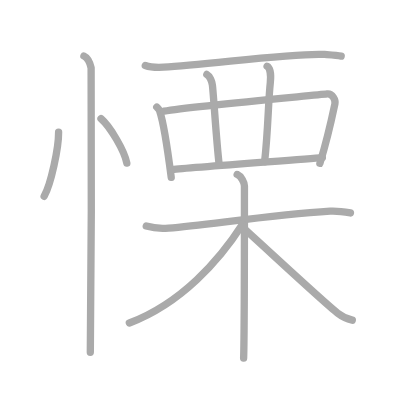
t = 0.00 s
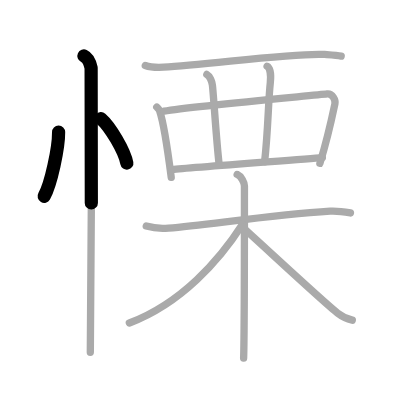
t = 2.50 s
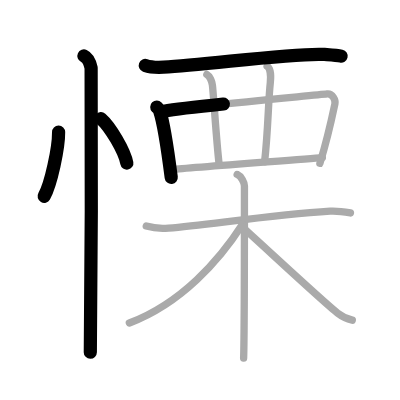
t = 5.25 s
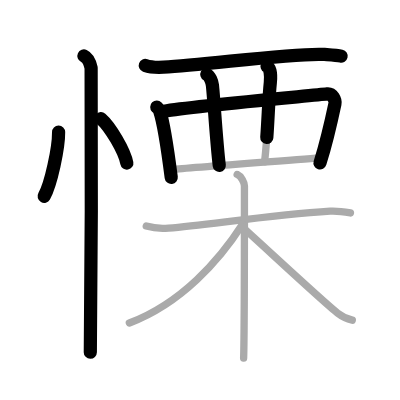
t = 7.75 s
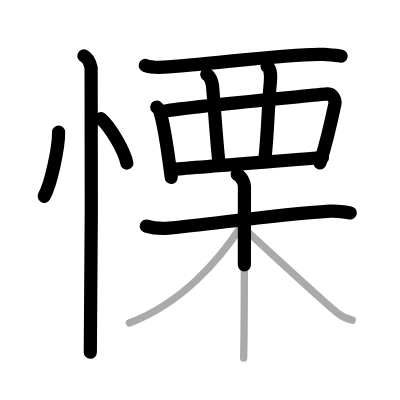
t = 10.50 s
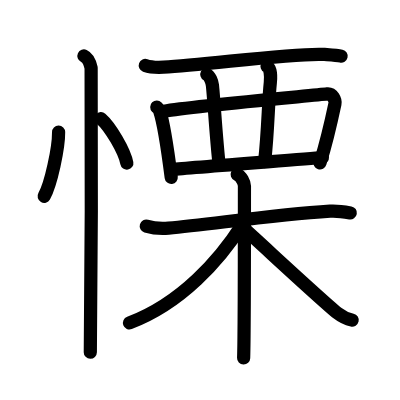
t = 13.00 s

The animated SVG that drew these frames (rendered in a browser with its animation timeline set to each time). Animation: 13 SMIL elements (animate=13); one cycle of 13.00 s.

<?xml version="1.0" standalone="no"?>
<!DOCTYPE svg PUBLIC "-//W3C//DTD SVG 1.1//EN"   "http://www.w3.org/Graphics/SVG/1.1/DTD/svg11.dtd">
<svg width="400px" height="400px"  version="1.1" xmlns="http://www.w3.org/2000/svg">
  <defs>
    <marker id="Triangle" viewBox="0 0 10 10" refX="0" refY="5" markerUnits="strokeWidth" markerWidth="3" style="stroke-opacity:0%;fill:#aaaaaa;" markerHeight="2" orient="auto">
      <path d="M 0 0 L 10 5 L 0 10 z" />
    </marker>
    
    <marker id="Arrow" viewBox="0 0 10 10" refX="5" refY="5" markerUnits="strokeWidth" markerWidth="1.8" style="stroke-opacity:0%;fill:#770000;" markerHeight="2" orient="auto">
      <path d="M 0 4 L 6 4 L 4 1 L 10 5 L 4 9 L 6 6 L 0 6 z" />
        <circle cx="5" cy="5" r="5" />
      </marker>
    
    <marker id="TriangleRed" viewBox="0 0 10 10" refX="0" refY="5" markerUnits="strokeWidth" markerWidth="3" style="stroke-opacity:0%;fill:#CC0000;" markerHeight="2" orient="auto">
      <path d="M 0 0 L 10 5 L 0 10 z" />
    </marker>
    
    <marker id="ArrowRed" viewBox="0 0 10 10" refX="5" refY="5" markerUnits="strokeWidth" markerWidth="1.8" style="stroke-opacity:0%;fill:#CC0000;" markerHeight="2" orient="auto">
      <path d="M 0 4 L 6 4 L 4 1 L 10 5 L 4 9 L 6 6 L 0 6 z" />
        <circle cx="5" cy="5" r="5" />
      </marker>
    
  </defs>
  
  <path style="fill:#ffffff; fill-opacity:100%; fill-rule:evenodd; stroke-width:0;" d="M 0 0 L 400px 0 L 400px 400px L 0 400px L 0 0" />

  <g transform="scale(3.6697247706422 3.6697247706422)">
<path style="fill:none; fill-opacity:0%; fill-rule:evenodd; stroke:#aaaaaa; stroke-opacity:100%; stroke-width: 1.5pt; stroke-linejoin:round; stroke-linecap:round;" d="M15.97 36c0.03 4.31-2.07 14.14-3.94 17.5"></path>
<path style="fill:none; fill-opacity:0%; fill-rule:evenodd; stroke:#aaaaaa; stroke-opacity:100%; stroke-width: 1.5pt; stroke-linejoin:round; stroke-linecap:round;" d="M27.52 32.33c2.49 2.14 6.42 8.8 7.04 12.13"></path>
<path style="fill:none; fill-opacity:0%; fill-rule:evenodd; stroke:#aaaaaa; stroke-opacity:100%; stroke-width: 1.5pt; stroke-linejoin:round; stroke-linecap:round;" d="M22.87 15.25c1.09 0.5 1.74 2.25 1.96 3.25c0.22 1 0 71.25-0.22 77.5"></path>
<path style="fill:none; fill-opacity:0%; fill-rule:evenodd; stroke:#aaaaaa; stroke-opacity:100%; stroke-width: 1.5pt; stroke-linejoin:round; stroke-linecap:round;" d="M39.59 17.84c1.3 0.47 3.68 0.54 4.98 0.47c11.97-0.64 35.83-4.01 43.85-3.47c2.16 0.15 3.47 0.22 4.55 0.46"></path>
<path style="fill:none; fill-opacity:0%; fill-rule:evenodd; stroke:#aaaaaa; stroke-opacity:100%; stroke-width: 1.5pt; stroke-linejoin:round; stroke-linecap:round;" d="M42.72 29.17c0.32 0.33 0.64 0.6 0.78 1.02c1.1 3.27 2.41 12.28 3.16 18.15"></path>
<path style="fill:none; fill-opacity:0%; fill-rule:evenodd; stroke:#aaaaaa; stroke-opacity:100%; stroke-width: 1.5pt; stroke-linejoin:round; stroke-linecap:round;" d="M44.69 30.29c7.75-1.37 40.45-4.24 44.45-4.7c1.46-0.17 2.34 1.7 2.13 2.7c-0.87 4.12-2.24 10.28-4.1 16.21"></path>
<path style="fill:none; fill-opacity:0%; fill-rule:evenodd; stroke:#aaaaaa; stroke-opacity:100%; stroke-width: 1.5pt; stroke-linejoin:round; stroke-linecap:round;" d="M56.36 20.29c0.84 0.45 1.41 2 1.52 2.9c0.33 2.68 1.1 15.62 1.87 21.88"></path>
<path style="fill:none; fill-opacity:0%; fill-rule:evenodd; stroke:#aaaaaa; stroke-opacity:100%; stroke-width: 1.5pt; stroke-linejoin:round; stroke-linecap:round;" d="M72.78 18.06c0.84 0.45 1.1 2.42 0.88 4.47c-0.58 5.36-0.58 12.83-1.55 21.54"></path>
<path style="fill:none; fill-opacity:0%; fill-rule:evenodd; stroke:#aaaaaa; stroke-opacity:100%; stroke-width: 1.5pt; stroke-linejoin:round; stroke-linecap:round;" d="M46.97 46.18c4.69-0.52 34.93-2.73 40.88-3.25"></path>
<path style="fill:none; fill-opacity:0%; fill-rule:evenodd; stroke:#aaaaaa; stroke-opacity:100%; stroke-width: 1.5pt; stroke-linejoin:round; stroke-linecap:round;" d="M39.86 61.61c1.85 0.55 3.95 0.73 6.07 0.55c10.83-0.9 27.65-3.55 44.02-4.62c2.11-0.13 3.43 0.1 5.55 0.48"></path>
<path style="fill:none; fill-opacity:0%; fill-rule:evenodd; stroke:#aaaaaa; stroke-opacity:100%; stroke-width: 1.5pt; stroke-linejoin:round; stroke-linecap:round;" d="M64.63 47.54c1.1 0.49 1.98 2.17 1.98 3.17c0 10.25 0 40.76-0.22 46.86"></path>
<path style="fill:none; fill-opacity:0%; fill-rule:evenodd; stroke:#aaaaaa; stroke-opacity:100%; stroke-width: 1.5pt; stroke-linejoin:round; stroke-linecap:round;" d="M66.09 61.11c-6.22 9.7-16.6 21.53-30.84 26.9"></path>
<path style="fill:none; fill-opacity:0%; fill-rule:evenodd; stroke:#aaaaaa; stroke-opacity:100%; stroke-width: 1.5pt; stroke-linejoin:round; stroke-linecap:round;" d="M66.08 61.95c3.81 3.34 21.75 20.09 25.9 23.38c1.41 1.11 2.61 1.59 4.02 1.91"></path>

<path style="fill:none; fill-opacity:0%; fill-rule:evenodd; stroke:#000000; stroke-opacity:100%; stroke-width: 2.7pt; stroke-linejoin:round; stroke-linecap:round;" d="M15.97 36c0.03 4.31-2.07 14.14-3.94 17.5" pathLength="100" stroke-dashoffset="100" stroke-dasharray="100 105"><animate id="dashAnim1" attributeName="stroke-dashoffset" from="100" to="0" dur="1s" calcMode="linear" fill="freeze"/></path>
<path style="fill:none; fill-opacity:0%; fill-rule:evenodd; stroke:#000000; stroke-opacity:100%; stroke-width: 2.7pt; stroke-linejoin:round; stroke-linecap:round;" d="M27.52 32.33c2.49 2.14 6.42 8.8 7.04 12.13" pathLength="100" stroke-dashoffset="100" stroke-dasharray="100 105"><animate id="dashAnim2" attributeName="stroke-dashoffset" from="100" to="0" dur="1s" calcMode="linear" begin="dashAnim1.end" fill="freeze"/></path>
<path style="fill:none; fill-opacity:0%; fill-rule:evenodd; stroke:#000000; stroke-opacity:100%; stroke-width: 2.7pt; stroke-linejoin:round; stroke-linecap:round;" d="M22.87 15.25c1.09 0.5 1.74 2.25 1.96 3.25c0.22 1 0 71.25-0.22 77.5" pathLength="100" stroke-dashoffset="100" stroke-dasharray="100 105"><animate id="dashAnim3" attributeName="stroke-dashoffset" from="100" to="0" dur="1s" calcMode="linear" begin="dashAnim2.end" fill="freeze"/></path>
<path style="fill:none; fill-opacity:0%; fill-rule:evenodd; stroke:#000000; stroke-opacity:100%; stroke-width: 2.7pt; stroke-linejoin:round; stroke-linecap:round;" d="M39.59 17.84c1.3 0.47 3.68 0.54 4.98 0.47c11.97-0.64 35.83-4.01 43.85-3.47c2.16 0.15 3.47 0.22 4.55 0.46" pathLength="100" stroke-dashoffset="100" stroke-dasharray="100 105"><animate id="dashAnim4" attributeName="stroke-dashoffset" from="100" to="0" dur="1s" calcMode="linear" begin="dashAnim3.end" fill="freeze"/></path>
<path style="fill:none; fill-opacity:0%; fill-rule:evenodd; stroke:#000000; stroke-opacity:100%; stroke-width: 2.7pt; stroke-linejoin:round; stroke-linecap:round;" d="M42.72 29.17c0.32 0.33 0.64 0.6 0.78 1.02c1.1 3.27 2.41 12.28 3.16 18.15" pathLength="100" stroke-dashoffset="100" stroke-dasharray="100 105"><animate id="dashAnim5" attributeName="stroke-dashoffset" from="100" to="0" dur="1s" calcMode="linear" begin="dashAnim4.end" fill="freeze"/></path>
<path style="fill:none; fill-opacity:0%; fill-rule:evenodd; stroke:#000000; stroke-opacity:100%; stroke-width: 2.7pt; stroke-linejoin:round; stroke-linecap:round;" d="M44.69 30.29c7.75-1.37 40.45-4.24 44.45-4.7c1.46-0.17 2.34 1.7 2.13 2.7c-0.87 4.12-2.24 10.28-4.1 16.21" pathLength="100" stroke-dashoffset="100" stroke-dasharray="100 105"><animate id="dashAnim6" attributeName="stroke-dashoffset" from="100" to="0" dur="1s" calcMode="linear" begin="dashAnim5.end" fill="freeze"/></path>
<path style="fill:none; fill-opacity:0%; fill-rule:evenodd; stroke:#000000; stroke-opacity:100%; stroke-width: 2.7pt; stroke-linejoin:round; stroke-linecap:round;" d="M56.36 20.29c0.84 0.45 1.41 2 1.52 2.9c0.33 2.68 1.1 15.62 1.87 21.88" pathLength="100" stroke-dashoffset="100" stroke-dasharray="100 105"><animate id="dashAnim7" attributeName="stroke-dashoffset" from="100" to="0" dur="1s" calcMode="linear" begin="dashAnim6.end" fill="freeze"/></path>
<path style="fill:none; fill-opacity:0%; fill-rule:evenodd; stroke:#000000; stroke-opacity:100%; stroke-width: 2.7pt; stroke-linejoin:round; stroke-linecap:round;" d="M72.78 18.06c0.84 0.45 1.1 2.42 0.88 4.47c-0.58 5.36-0.58 12.83-1.55 21.54" pathLength="100" stroke-dashoffset="100" stroke-dasharray="100 105"><animate id="dashAnim8" attributeName="stroke-dashoffset" from="100" to="0" dur="1s" calcMode="linear" begin="dashAnim7.end" fill="freeze"/></path>
<path style="fill:none; fill-opacity:0%; fill-rule:evenodd; stroke:#000000; stroke-opacity:100%; stroke-width: 2.7pt; stroke-linejoin:round; stroke-linecap:round;" d="M46.97 46.18c4.69-0.52 34.93-2.73 40.88-3.25" pathLength="100" stroke-dashoffset="100" stroke-dasharray="100 105"><animate id="dashAnim9" attributeName="stroke-dashoffset" from="100" to="0" dur="1s" calcMode="linear" begin="dashAnim8.end" fill="freeze"/></path>
<path style="fill:none; fill-opacity:0%; fill-rule:evenodd; stroke:#000000; stroke-opacity:100%; stroke-width: 2.7pt; stroke-linejoin:round; stroke-linecap:round;" d="M39.86 61.61c1.85 0.55 3.95 0.73 6.07 0.55c10.83-0.9 27.65-3.55 44.02-4.62c2.11-0.13 3.43 0.1 5.55 0.48" pathLength="100" stroke-dashoffset="100" stroke-dasharray="100 105"><animate id="dashAnim10" attributeName="stroke-dashoffset" from="100" to="0" dur="1s" calcMode="linear" begin="dashAnim9.end" fill="freeze"/></path>
<path style="fill:none; fill-opacity:0%; fill-rule:evenodd; stroke:#000000; stroke-opacity:100%; stroke-width: 2.7pt; stroke-linejoin:round; stroke-linecap:round;" d="M64.63 47.54c1.1 0.49 1.98 2.17 1.98 3.17c0 10.25 0 40.76-0.22 46.86" pathLength="100" stroke-dashoffset="100" stroke-dasharray="100 105"><animate id="dashAnim11" attributeName="stroke-dashoffset" from="100" to="0" dur="1s" calcMode="linear" begin="dashAnim10.end" fill="freeze"/></path>
<path style="fill:none; fill-opacity:0%; fill-rule:evenodd; stroke:#000000; stroke-opacity:100%; stroke-width: 2.7pt; stroke-linejoin:round; stroke-linecap:round;" d="M66.09 61.11c-6.22 9.7-16.6 21.53-30.84 26.9" pathLength="100" stroke-dashoffset="100" stroke-dasharray="100 105"><animate id="dashAnim12" attributeName="stroke-dashoffset" from="100" to="0" dur="1s" calcMode="linear" begin="dashAnim11.end" fill="freeze"/></path>
<path style="fill:none; fill-opacity:0%; fill-rule:evenodd; stroke:#000000; stroke-opacity:100%; stroke-width: 2.7pt; stroke-linejoin:round; stroke-linecap:round;" d="M66.08 61.95c3.81 3.34 21.75 20.09 25.9 23.38c1.41 1.11 2.61 1.59 4.02 1.91" pathLength="100" stroke-dashoffset="100" stroke-dasharray="100 105"><animate id="dashAnim13" attributeName="stroke-dashoffset" from="100" to="0" dur="1s" calcMode="linear" begin="dashAnim12.end" fill="freeze"/></path>

</g>

</svg>  
          
